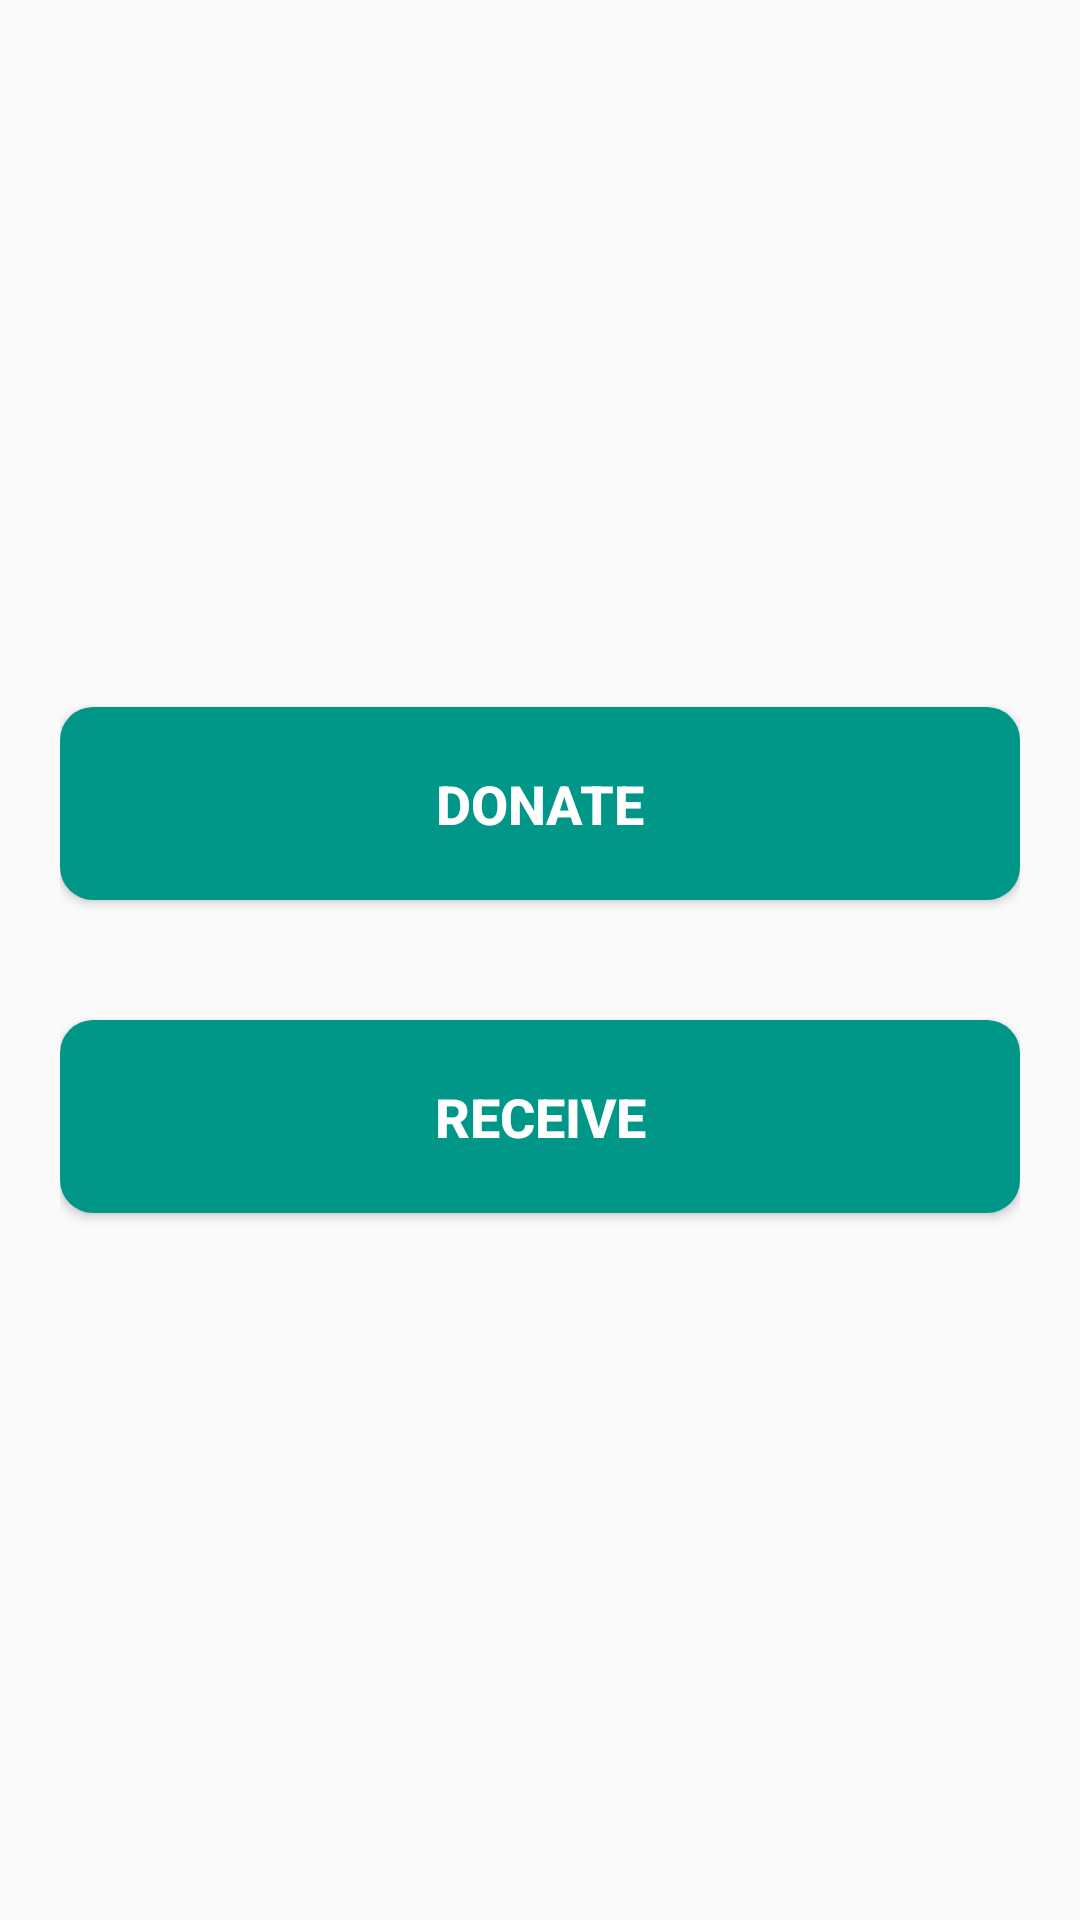

Layout XML and referenced resources for this Android screen:
<!-- AndroidManifest.xml: application theme AppTheme -->
<!-- res/layout/activity_main2.xml -->
<?xml version="1.0" encoding="utf-8"?>
<LinearLayout
    xmlns:android="http://schemas.android.com/apk/res/android"
    xmlns:app="http://schemas.android.com/apk/res-auto"
    android:layout_width="match_parent"
    android:layout_height="match_parent"
    android:gravity="center_vertical"
    android:orientation="vertical"
    android:padding="20dp"
    xmlns:tools="http://schemas.android.com/tools"
    tools:context="in.co.brownleafbag.brownleaf.Main2Activity">

    <android.support.v7.widget.AppCompatButton
        android:id="@+id/btndonate"
        android:layout_width="match_parent"
        android:layout_height="wrap_content"
        android:text="DONATE"
        android:textSize="18dp"
        android:textStyle="bold"
        android:textColor="#ffffff"
        android:paddingTop="20dp"
        android:paddingBottom="20dp"
        style="@style/AppTheme.RoundedCornerMaterialButton"
        />

    <android.support.v7.widget.AppCompatButton
        android:id="@+id/btnReceive"
        android:layout_width="match_parent"
        android:layout_height="wrap_content"
        android:layout_marginTop="40dp"
        android:paddingTop="20dp"
        android:paddingBottom="20dp"
        android:text="RECEIVE"
        android:textSize="18dp"
        android:textStyle="bold"
        style="@style/AppTheme.RoundedCornerMaterialButton"
        android:textColor="#ffffff"
        />

</LinearLayout>
<!-- resources referenced by this layout -->
<resources>
  <style name="AppTheme.RoundedCornerMaterialButton" parent="Widget.AppCompat.Button.Colored">
          <item name="android:background">@drawable/shape</item>
      </style>
  <style name="AppTheme" parent="Theme.AppCompat.Light.DarkActionBar">
          
          <item name="colorPrimary">@color/GrLight</item>
          <item name="colorPrimaryDark">@color/GrDark</item>
          <item name="colorAccent">@color/GrLight</item>
  
      </style>
  <!-- drawable shape (drawable) -->
  <?xml version="1.0" encoding="utf-8"?>
  <shape
      xmlns:android="http://schemas.android.com/apk/res/android"
      android:shape="rectangle"   >
  
      <solid
          android:color="@color/GrBtn2" >
      </solid>
  
      <corners
          android:radius="11dp"   >
      </corners>
  
  </shape>
  <color name="GrLight">#00aa8d</color>
  <color name="GrDark">#00897b</color>
  <color name="GrBtn2"> #009688</color>
</resources>
